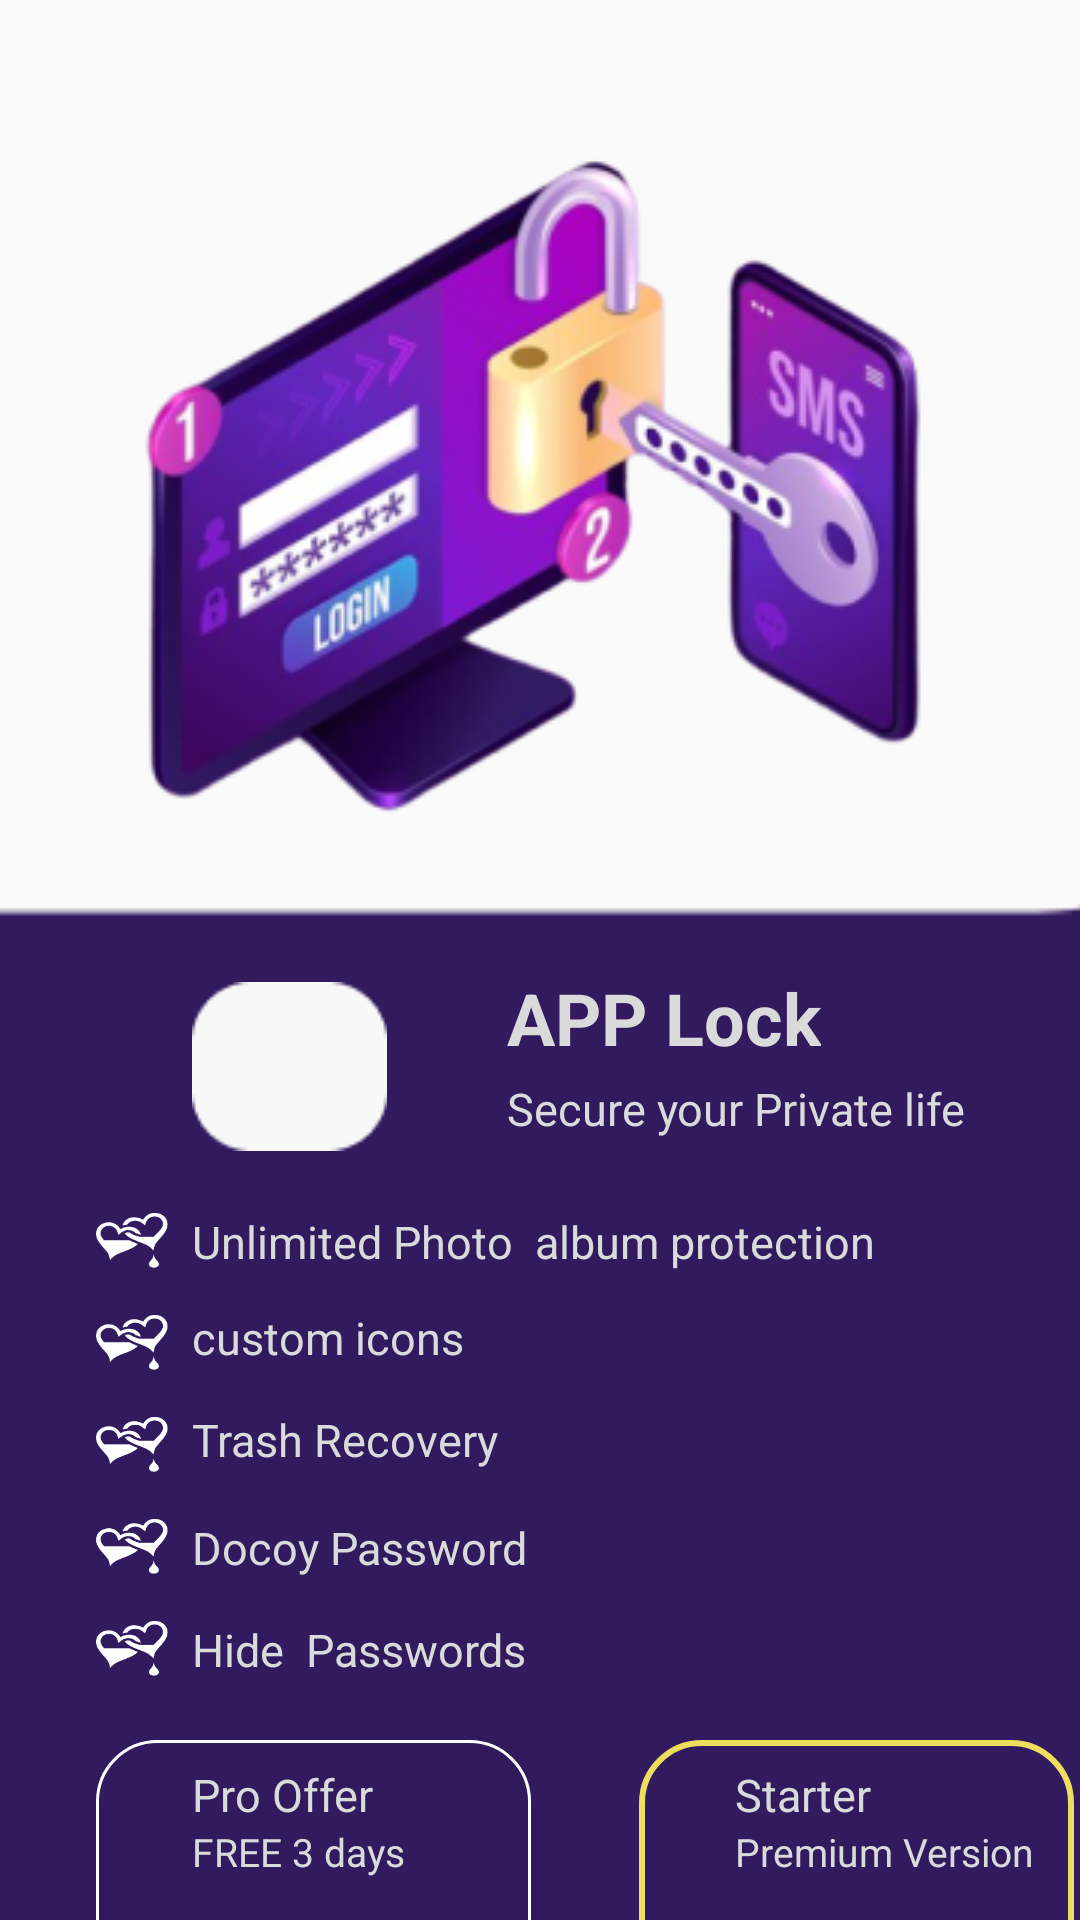

Android layout source for this screen:
<!-- AndroidManifest.xml: application theme Theme.SecureServ -->
<!-- res/layout/activity_app_lock_free.xml -->
<?xml version="1.0" encoding="utf-8"?>
<androidx.constraintlayout.widget.ConstraintLayout xmlns:android="http://schemas.android.com/apk/res/android"
    xmlns:app="http://schemas.android.com/apk/res-auto"
    xmlns:tools="http://schemas.android.com/tools"
    android:id="@+id/main"
    android:layout_width="match_parent"
    android:layout_height="match_parent"
    tools:context=".AppLockFreeActivity">

    <ImageView
        android:id="@+id/imageView6"
        android:layout_width="wrap_content"
        android:layout_height="wrap_content"
        android:layout_marginTop="48dp"
        app:layout_constraintEnd_toEndOf="parent"
        app:layout_constraintHorizontal_bias="0.495"
        app:layout_constraintStart_toStartOf="parent"
        app:layout_constraintTop_toTopOf="parent"
        app:srcCompat="@drawable/freelock" />


    <ImageView
        android:id="@+id/rounded_bottom_section"
        android:layout_width="400dp"
        android:layout_height="610dp"
        android:layout_marginTop="124dp"
        android:scaleType="centerCrop"
        android:src="@drawable/rectangle"
        app:layout_constraintEnd_toEndOf="parent"
        app:layout_constraintHorizontal_bias="0.454"
        app:layout_constraintStart_toStartOf="parent"
        app:layout_constraintTop_toTopOf="@+id/imageView6" />

    <ImageView
        android:id="@+id/imageView20"
        android:layout_width="65dp"
        android:layout_height="65dp"
        android:layout_marginStart="64dp"
        android:layout_marginTop="8dp"
        app:layout_constraintStart_toStartOf="parent"
        app:layout_constraintTop_toBottomOf="@+id/imageView6"
        app:srcCompat="@drawable/dpdummy" />

    <TextView
        android:id="@+id/textView11"
        android:layout_width="wrap_content"
        android:layout_height="wrap_content"
        android:layout_marginStart="40dp"
        android:text="APP Lock"
        android:textColor="#DADADA"
        android:textSize="24dp"
        android:textStyle="bold"
        app:layout_constraintStart_toEndOf="@+id/imageView20"
        app:layout_constraintTop_toTopOf="@+id/imageView20" />

    <TextView
        android:id="@+id/textView12"
        android:layout_width="wrap_content"
        android:layout_height="wrap_content"
        android:layout_marginTop="4dp"
        android:text="Secure your Private life"
        android:textColor="#DADADA"
        android:textSize="15dp"
        app:layout_constraintStart_toStartOf="@+id/textView11"
        app:layout_constraintTop_toBottomOf="@+id/textView11" />

    <View
        android:id="@+id/view2"
        android:layout_width="290dp"
        android:layout_height="2dp"
        android:layout_marginTop="12dp"
        android:textColor="#DADADA"
        app:layout_constraintEnd_toEndOf="parent"
        app:layout_constraintHorizontal_bias="0.471"
        app:layout_constraintStart_toStartOf="@+id/rounded_bottom_section"
        app:layout_constraintTop_toBottomOf="@+id/textView12" />

    <TextView
        android:id="@+id/textView13"
        android:layout_width="wrap_content"
        android:layout_height="wrap_content"
        android:layout_marginStart="8dp"
        android:text="Trash Recovery"
        android:textColor="#DADADA"
        android:textSize="15dp"
        app:layout_constraintBottom_toBottomOf="@+id/imageView10"
        app:layout_constraintStart_toEndOf="@+id/imageView10"
        app:layout_constraintTop_toTopOf="@+id/imageView10"
        app:layout_constraintVertical_bias="0.0" />

    <ImageView
        android:id="@+id/imageView14"
        android:layout_width="24dp"
        android:layout_height="24dp"
        android:layout_marginStart="32dp"
        android:layout_marginTop="8dp"
        app:layout_constraintStart_toStartOf="parent"
        app:layout_constraintTop_toBottomOf="@+id/view2"
        app:srcCompat="@drawable/vector" />

    <TextView
        android:id="@+id/textView14"
        android:layout_width="wrap_content"
        android:layout_height="wrap_content"
        android:layout_marginStart="8dp"
        android:text="Hide  Passwords"
        android:textColor="#DADADA"
        android:textSize="15dp"
        app:layout_constraintBottom_toBottomOf="@+id/imageView16"
        app:layout_constraintStart_toEndOf="@+id/imageView16"
        app:layout_constraintTop_toTopOf="@+id/imageView16" />

    <ImageView
        android:id="@+id/imageView15"
        android:layout_width="24dp"
        android:layout_height="24dp"
        android:layout_marginTop="10dp"
        app:layout_constraintStart_toStartOf="@+id/imageView14"
        app:layout_constraintTop_toBottomOf="@+id/imageView14"
        app:srcCompat="@drawable/vector" />

    <TextView
        android:id="@+id/textView15"
        android:layout_width="wrap_content"
        android:layout_height="wrap_content"
        android:layout_marginStart="8dp"
        android:text="custom icons"
        android:textColor="#DADADA"
        android:textSize="15dp"
        app:layout_constraintBottom_toBottomOf="@+id/imageView15"
        app:layout_constraintStart_toEndOf="@+id/imageView15"
        app:layout_constraintTop_toTopOf="@+id/imageView15"
        app:layout_constraintVertical_bias="0.0" />

    <ImageView
        android:id="@+id/imageView16"
        android:layout_width="24dp"
        android:layout_height="24dp"
        android:layout_marginTop="10dp"
        app:layout_constraintStart_toStartOf="@+id/imageView17"
        app:layout_constraintTop_toBottomOf="@+id/imageView17"
        app:srcCompat="@drawable/vector" />

    <TextView
        android:id="@+id/textView16"
        android:layout_width="wrap_content"
        android:layout_height="wrap_content"
        android:layout_marginStart="8dp"
        android:text="Unlimited Photo  album protection"
        android:textColor="#DADADA"
        android:textSize="15dp"
        app:layout_constraintBottom_toBottomOf="@+id/imageView14"
        app:layout_constraintStart_toEndOf="@+id/imageView14"
        app:layout_constraintTop_toTopOf="@+id/imageView14" />

    <ImageView
        android:id="@+id/imageView17"
        android:layout_width="24dp"
        android:layout_height="24dp"
        android:layout_marginTop="10dp"
        app:layout_constraintStart_toStartOf="@+id/imageView10"
        app:layout_constraintTop_toBottomOf="@+id/imageView10"
        app:srcCompat="@drawable/vector" />

    <TextView
        android:id="@+id/textView17"
        android:layout_width="wrap_content"
        android:layout_height="wrap_content"
        android:layout_marginStart="8dp"
        android:text="Docoy Password"
        android:textColor="#DADADA"
        android:textSize="15dp"
        app:layout_constraintBottom_toBottomOf="@+id/imageView17"
        app:layout_constraintStart_toEndOf="@+id/imageView17"
        app:layout_constraintTop_toTopOf="@+id/imageView17" />

    <ImageView
        android:id="@+id/imageView10"
        android:layout_width="24dp"
        android:layout_height="24dp"
        android:layout_marginTop="10dp"
        app:layout_constraintStart_toStartOf="@+id/imageView15"
        app:layout_constraintTop_toBottomOf="@+id/imageView15"
        app:srcCompat="@drawable/vector" />

    <View
        android:id="@+id/view3"
        android:layout_width="145dp"
        android:layout_height="105dp"
        android:layout_marginTop="20dp"
        android:background="@drawable/viewfree"
        app:layout_constraintStart_toStartOf="@+id/imageView16"
        app:layout_constraintTop_toBottomOf="@+id/textView14" />


    <View
        android:id="@+id/view4"
        android:layout_width="145dp"
        android:layout_height="105dp"
        android:layout_marginStart="36dp"
        android:background="@drawable/freeviewgra"
        app:layout_constraintBottom_toBottomOf="@+id/view3"
        app:layout_constraintStart_toEndOf="@+id/view3"
        app:layout_constraintTop_toTopOf="@+id/view3"
        app:layout_constraintVertical_bias="0.0" />


    <TextView
        android:id="@+id/textView23"
        android:layout_width="wrap_content"
        android:layout_height="wrap_content"
        android:text="Premium Version"
        android:textColor="#DADADA"
        android:textSize="13dp"
        app:layout_constraintStart_toStartOf="@+id/textView21"
        app:layout_constraintTop_toBottomOf="@+id/textView21" />

    <TextView
        android:id="@+id/textView25"
        android:layout_width="wrap_content"
        android:layout_height="wrap_content"
        android:layout_marginTop="16dp"
        android:text="₹ 999.00 Yearly"
        android:textColor="#DADADA"
        android:textSize="13dp"
        app:layout_constraintStart_toStartOf="@+id/textView19"
        app:layout_constraintTop_toBottomOf="@+id/textView19" />

    <TextView
        android:id="@+id/textView28"
        android:layout_width="wrap_content"
        android:layout_height="wrap_content"
        android:text="Billed Yearly"
        android:textSize="13dp"
        android:textColor="#DADADA"
        app:layout_constraintStart_toStartOf="@+id/textView20"
        app:layout_constraintTop_toBottomOf="@+id/textView20" />



    <TextView
        android:id="@+id/textView21"
        android:layout_width="wrap_content"
        android:layout_height="wrap_content"
        android:layout_marginStart="32dp"
        android:layout_marginTop="8dp"
        android:text="Starter"
        android:textColor="#DADADA"
        android:textSize="15dp"
        app:layout_constraintStart_toStartOf="@+id/view4"
        app:layout_constraintTop_toTopOf="@+id/view4" />

    <Button
        android:id="@+id/button2"
        android:layout_width="202dp"
        android:layout_height="42dp"
        android:layout_marginTop="16dp"
        android:background="@drawable/gradient_background"
        android:text="Continue"
        android:textColor="@android:color/black"
        app:layout_constraintEnd_toEndOf="parent"
        app:layout_constraintHorizontal_bias="0.491"
        app:layout_constraintStart_toStartOf="parent"
        app:layout_constraintTop_toBottomOf="@+id/view4" />

    <TextView
        android:id="@+id/textView18"
        android:layout_width="wrap_content"
        android:layout_height="wrap_content"
        android:layout_marginStart="32dp"
        android:layout_marginTop="8dp"
        android:text="Pro Offer"
        android:textColor="#DADADA"
        android:textSize="15dp"
        app:layout_constraintStart_toStartOf="@+id/view3"
        app:layout_constraintTop_toTopOf="@+id/view3" />

    <TextView
        android:id="@+id/textView19"
        android:layout_width="wrap_content"
        android:layout_height="wrap_content"
        android:text="FREE 3 days"
        android:textColor="#DADADA"
        android:textSize="13dp"
        app:layout_constraintStart_toStartOf="@+id/textView18"
        app:layout_constraintTop_toBottomOf="@+id/textView18" />

    <TextView
        android:id="@+id/textView20"
        android:layout_width="wrap_content"
        android:layout_height="wrap_content"
        android:layout_marginTop="16dp"
        android:text="₹ 149.00 weekly"
        android:textColor="#DADADA"
        android:textSize="13dp"
        app:layout_constraintStart_toStartOf="@+id/textView23"
        app:layout_constraintTop_toBottomOf="@+id/textView23" />

    <TextView
        android:id="@+id/textView224"
        android:layout_width="wrap_content"
        android:layout_height="wrap_content"
        android:text="Billed Weekly"
        android:textColor="#DADADA"
        android:textSize="13dp"
        app:layout_constraintStart_toStartOf="@+id/textView25"
        app:layout_constraintTop_toBottomOf="@+id/textView25" />


</androidx.constraintlayout.widget.ConstraintLayout>
<!-- resources referenced by this layout -->
<resources>
  <!-- drawable dpdummy: png bitmap (drawable, 791 bytes) -->
  <!-- drawable freelock: png bitmap (drawable, 74066 bytes) -->
  <!-- drawable freeviewgra (drawable) -->
  <?xml version="1.0" encoding="utf-8"?>
  <shape xmlns:android="http://schemas.android.com/apk/res/android">
      <corners android:radius="20dp"></corners>
      <stroke android:color="#EDDE5D" android:width="2dp"></stroke>
  </shape>
  <!-- drawable gradient_background (drawable) -->
  <?xml version="1.0" encoding="utf-8"?>
  <shape xmlns:android="http://schemas.android.com/apk/res/android">
      <gradient xmlns:android="http://schemas.android.com/apk/res/android"
          android:angle="0"
          android:endColor="#FFD700"
          android:startColor="#FF7F00"
  
          android:type="linear" />
      <corners android:radius="30dp"></corners>
  </shape>
  <!-- drawable rectangle: png bitmap (drawable, 2782 bytes) -->
  <!-- drawable vector: vector/xml drawable (drawable, 2042 chars, omitted) -->
  <!-- drawable viewfree (drawable) -->
  <?xml version="1.0" encoding="utf-8"?>
  <shape xmlns:android="http://schemas.android.com/apk/res/android">
  <corners android:radius="20dp"></corners>
      <stroke android:color="@android:color/white" android:width="1dp"></stroke>
  </shape>
  <style name="Theme.SecureServ" parent="Base.Theme.SecureServ" />
  <style name="Base.Theme.SecureServ" parent="Theme.AppCompat.DayNight.NoActionBar">
          
  
          
          <item name="colorPrimary"> @color/primaryColor</item>
      </style>
  <color name="primaryColor">#FFFFFF</color>
</resources>
